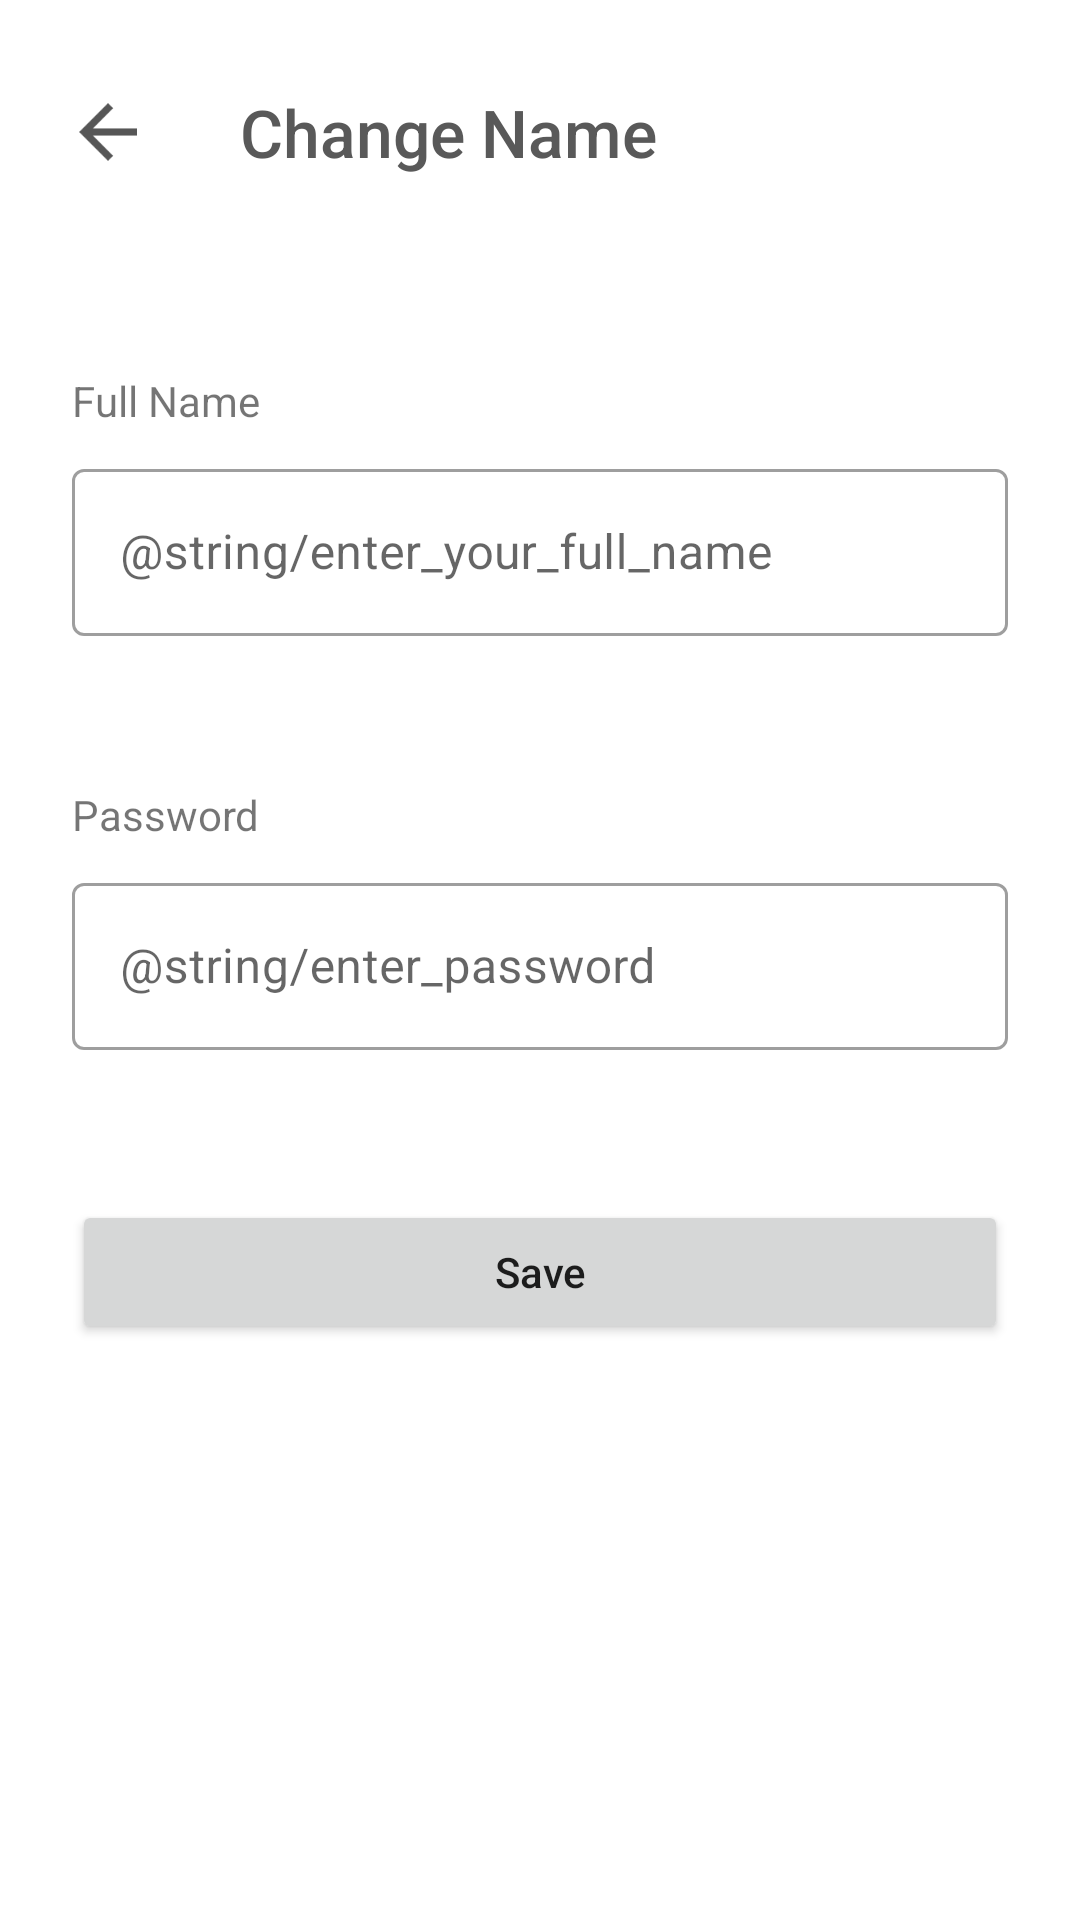

Reconstruct the res/layout file that produces this screen, plus the resources it refers to.
<!-- AndroidManifest.xml: application theme Theme.WebCurator -->
<!-- res/layout/activity_change_name.xml -->
<?xml version="1.0" encoding="utf-8"?>
<androidx.constraintlayout.widget.ConstraintLayout xmlns:android="http://schemas.android.com/apk/res/android"
    xmlns:app="http://schemas.android.com/apk/res-auto"
    xmlns:tools="http://schemas.android.com/tools"
    android:layout_width="match_parent"
    android:layout_height="match_parent"
    android:background="#fff"
    tools:context=".activities.manage.ChangeNameActivity">

    <ScrollView
        android:layout_width="match_parent"
        android:layout_height="match_parent"
        app:layout_constraintBottom_toBottomOf="parent"
        app:layout_constraintEnd_toEndOf="parent"
        app:layout_constraintHorizontal_bias="0.5"
        app:layout_constraintStart_toStartOf="parent"
        app:layout_constraintTop_toTopOf="parent"
        tools:ignore="HardcodedText, ContentDescription" >

        <LinearLayout
            android:layout_width="match_parent"
            android:layout_height="wrap_content"
            android:orientation="vertical">

            <androidx.constraintlayout.widget.ConstraintLayout
                android:layout_width="match_parent"
                android:layout_height="match_parent">

                <ImageButton
                    android:id="@+id/backButton"
                    android:layout_width="wrap_content"
                    android:layout_height="wrap_content"
                    android:layout_marginStart="16dp"
                    android:layout_marginTop="24dp"
                    android:background="@android:color/transparent"
                    android:padding="8dp"
                    android:scaleX=".8"
                    android:scaleY=".8"
                    android:tint="#2B2B2B"
                    app:layout_constraintBottom_toBottomOf="parent"
                    app:layout_constraintEnd_toEndOf="parent"
                    app:layout_constraintHorizontal_bias="0.0"
                    app:layout_constraintStart_toStartOf="parent"
                    app:layout_constraintTop_toTopOf="parent"
                    app:srcCompat="@drawable/ic_go_back" />

                <TextView
                    android:id="@+id/textView13"
                    android:layout_width="wrap_content"
                    android:layout_height="wrap_content"
                    android:layout_marginStart="24dp"
                    android:fontFamily="sans-serif-medium"
                    android:text="Change Name"
                    android:textColor="@color/primaryFontColor"
                    android:textSize="22sp"
                    app:layout_constraintBottom_toBottomOf="@id/backButton"
                    app:layout_constraintEnd_toEndOf="parent"
                    app:layout_constraintHorizontal_bias="0.0"
                    app:layout_constraintStart_toEndOf="@id/backButton"
                    app:layout_constraintTop_toTopOf="@id/backButton" />
            </androidx.constraintlayout.widget.ConstraintLayout>

            <TextView
                android:id="@+id/textView14"
                android:layout_width="match_parent"
                android:layout_height="wrap_content"
                android:layout_marginStart="24dp"
                android:layout_marginTop="60dp"
                android:text="Full Name" />

            <com.google.android.material.textfield.TextInputLayout
                style="@style/Widget.MaterialComponents.TextInputLayout.OutlinedBox"
                android:layout_width="match_parent"
                android:layout_height="wrap_content"
                android:layout_marginStart="24dp"
                android:layout_marginTop="8dp"
                android:layout_marginEnd="24dp"
                android:hint="@string/enter_your_full_name">

                <com.google.android.material.textfield.TextInputEditText
                    android:id="@+id/nameInput"
                    android:layout_width="match_parent"
                    android:layout_height="match_parent" />
            </com.google.android.material.textfield.TextInputLayout>

            <TextView
                android:id="@+id/textView25"
                android:layout_width="match_parent"
                android:layout_height="wrap_content"
                android:layout_marginStart="24dp"
                android:layout_marginTop="50dp"
                android:text="Password" />

            <com.google.android.material.textfield.TextInputLayout
                style="@style/Widget.MaterialComponents.TextInputLayout.OutlinedBox"
                android:layout_width="match_parent"
                android:layout_height="wrap_content"
                android:layout_marginStart="24dp"
                android:layout_marginTop="8dp"
                android:layout_marginEnd="24dp"
                android:hint="@string/enter_password">

                <com.google.android.material.textfield.TextInputEditText
                    android:id="@+id/passwordInput"
                    android:layout_width="match_parent"
                    android:layout_height="match_parent"
                    android:inputType="textPassword" />
            </com.google.android.material.textfield.TextInputLayout>

            <Button
                android:id="@+id/button"
                android:layout_width="match_parent"
                android:layout_height="wrap_content"
                android:layout_marginStart="24dp"
                android:layout_marginTop="50dp"
                android:layout_marginEnd="24dp"
                android:text="Save"
                android:textAllCaps="false"
                app:icon="@drawable/ic_save"
                app:iconGravity="textStart"
                app:iconSize="15dp" />
        </LinearLayout>
    </ScrollView>
</androidx.constraintlayout.widget.ConstraintLayout>
<!-- resources referenced by this layout -->
<resources>
  <color name="primaryFontColor">#595959</color>
  <!-- drawable ic_go_back (drawable-anydpi) -->
  <vector xmlns:android="http://schemas.android.com/apk/res/android"
      android:width="24dp"
      android:height="24dp"
      android:viewportWidth="24"
      android:viewportHeight="24"
      android:tint="#141414"
      android:alpha="0.8">
    <group android:scaleX="1.5"
        android:scaleY="1.5"
        android:translateX="-6"
        android:translateY="-6">
      <path
          android:fillColor="@android:color/white"
          android:pathData="M20,11H7.83l5.59,-5.59L12,4l-8,8 8,8 1.41,-1.41L7.83,13H20v-2z"/>
    </group>
  </vector>
  <!-- drawable ic_save (drawable-anydpi) -->
  <vector xmlns:android="http://schemas.android.com/apk/res/android"
      android:width="24dp"
      android:height="24dp"
      android:viewportWidth="24"
      android:viewportHeight="24"
      android:tint="#141414"
      android:alpha="0.8">
    <group android:scaleX="1.3333334"
        android:scaleY="1.3333334"
        android:translateX="-4"
        android:translateY="-4">
      <path
          android:fillColor="@android:color/white"
          android:pathData="M17,3L5,3c-1.11,0 -2,0.9 -2,2v14c0,1.1 0.89,2 2,2h14c1.1,0 2,-0.9 2,-2L21,7l-4,-4zM12,19c-1.66,0 -3,-1.34 -3,-3s1.34,-3 3,-3 3,1.34 3,3 -1.34,3 -3,3zM15,9L5,9L5,5h10v4z"/>
    </group>
  </vector>
  <style name="Theme.WebCurator" parent="Theme.MaterialComponents.DayNight.DarkActionBar">
          
          <item name="colorPrimary">@color/purple_500</item>
          <item name="colorPrimaryVariant">@color/purple_700</item>
          <item name="colorOnPrimary">@color/white</item>
          
          <item name="colorSecondary">@color/teal_200</item>
          <item name="colorSecondaryVariant">@color/teal_700</item>
          <item name="colorOnSecondary">@color/black</item>
          
          <item name="android:statusBarColor" tools:targetApi="l">?attr/colorPrimaryVariant</item>
          
      </style>
  <!-- not gathered from this repository: default colours our renderer supplied (Android Studio template values) -->
  <color name="purple_500">#FF6200EE</color>
  <color name="purple_700">#FF3700B3</color>
  <color name="teal_200">#FF03DAC5</color>
  <color name="teal_700">#FF018786</color>
  <color name="black">#FF000000</color>
  <color name="white">#FFFFFFFF</color>
</resources>
